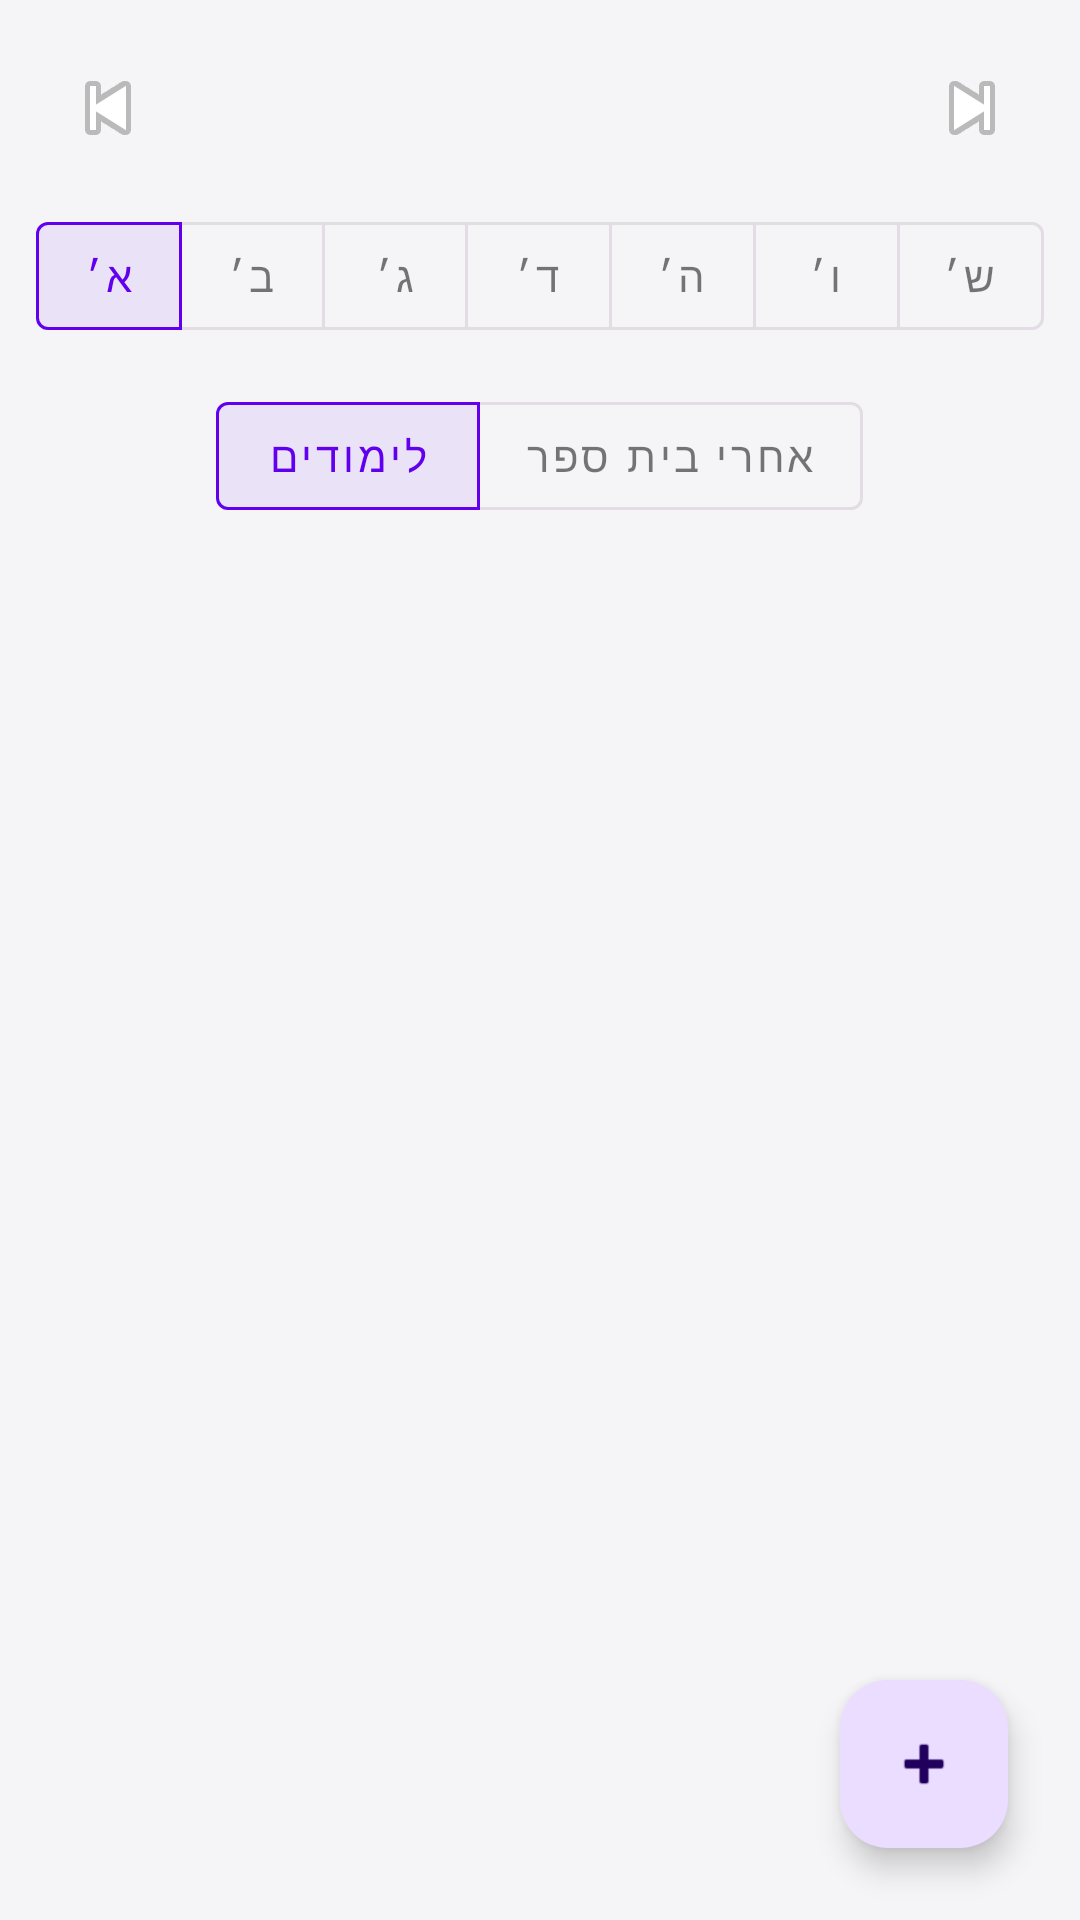

This screen was rendered from an Android layout file. Write that file and the resources it references.
<!-- AndroidManifest.xml: application theme Theme.MyScheduleApp20 -->
<!-- res/layout/activity_weekly_schedule.xml -->
<?xml version="1.0" encoding="utf-8"?>
<FrameLayout
    xmlns:android="http://schemas.android.com/apk/res/android"
    xmlns:app="http://schemas.android.com/apk/res-auto"
    xmlns:tools="http://schemas.android.com/tools"
    android:layout_width="match_parent"
    android:layout_height="match_parent">

    <LinearLayout
        android:layout_width="match_parent"
        android:layout_height="match_parent"
        android:orientation="vertical"
        android:padding="12dp">

        <LinearLayout
            android:layout_width="match_parent"
            android:layout_height="wrap_content"
            android:orientation="horizontal"
            android:gravity="center_vertical">

            <ImageButton
                android:id="@+id/btnPrevDay"
                android:layout_width="48dp"
                android:layout_height="48dp"
                android:src="@android:drawable/ic_media_previous"
                android:background="?attr/selectableItemBackgroundBorderless"
                android:contentDescription="יום קודם"/>

            <TextView
                android:id="@+id/tvDayTitle"
                android:layout_width="0dp"
                android:layout_height="wrap_content"
                android:layout_weight="1"
                android:gravity="center"
                android:textSize="18sp"
                android:textStyle="bold"
                tools:text="יום ראשון"/>

            <ImageButton
                android:id="@+id/btnNextDay"
                android:layout_width="48dp"
                android:layout_height="48dp"
                android:src="@android:drawable/ic_media_next"
                android:background="?attr/selectableItemBackgroundBorderless"
                android:contentDescription="יום הבא"/>
        </LinearLayout>

        <com.google.android.material.button.MaterialButtonToggleGroup
            android:id="@+id/dayToggleGroup"
            android:layout_width="match_parent"
            android:layout_height="wrap_content"
            android:layout_marginTop="8dp"
            app:singleSelection="true"
            app:selectionRequired="true"
            app:checkedButton="@+id/daySun">

            <com.google.android.material.button.MaterialButton
                android:id="@+id/daySun"
                style="@style/Widget.MaterialComponents.Button.OutlinedButton"
                android:layout_width="0dp"
                android:layout_height="wrap_content"
                android:layout_weight="1"
                android:padding="0dp"
                android:text="א׳"/>

            <com.google.android.material.button.MaterialButton
                android:id="@+id/dayMon"
                style="@style/Widget.MaterialComponents.Button.OutlinedButton"
                android:layout_width="0dp"
                android:layout_height="wrap_content"
                android:layout_weight="1"
                android:padding="0dp"
                android:text="ב׳"/>

            <com.google.android.material.button.MaterialButton
                android:id="@+id/dayTue"
                style="@style/Widget.MaterialComponents.Button.OutlinedButton"
                android:layout_width="0dp"
                android:layout_height="wrap_content"
                android:layout_weight="1"
                android:padding="0dp"
                android:text="ג׳"/>

            <com.google.android.material.button.MaterialButton
                android:id="@+id/dayWed"
                style="@style/Widget.MaterialComponents.Button.OutlinedButton"
                android:layout_width="0dp"
                android:layout_height="wrap_content"
                android:layout_weight="1"
                android:padding="0dp"
                android:text="ד׳"/>

            <com.google.android.material.button.MaterialButton
                android:id="@+id/dayThu"
                style="@style/Widget.MaterialComponents.Button.OutlinedButton"
                android:layout_width="0dp"
                android:layout_height="wrap_content"
                android:layout_weight="1"
                android:padding="0dp"
                android:text="ה׳"/>

            <com.google.android.material.button.MaterialButton
                android:id="@+id/dayFri"
                style="@style/Widget.MaterialComponents.Button.OutlinedButton"
                android:layout_width="0dp"
                android:layout_height="wrap_content"
                android:layout_weight="1"
                android:padding="0dp"
                android:text="ו׳"/>

            <com.google.android.material.button.MaterialButton
                android:id="@+id/daySat"
                style="@style/Widget.MaterialComponents.Button.OutlinedButton"
                android:layout_width="0dp"
                android:layout_height="wrap_content"
                android:layout_weight="1"
                android:padding="0dp"
                android:text="ש׳"/>

        </com.google.android.material.button.MaterialButtonToggleGroup>

        <com.google.android.material.button.MaterialButtonToggleGroup
            android:id="@+id/toggleGroup"
            android:layout_width="match_parent"
            android:layout_height="wrap_content"
            android:layout_marginTop="12dp"
            android:gravity="center"
            app:singleSelection="true"
            app:selectionRequired="true"
            app:checkedButton="@+id/btnSchool">

            <com.google.android.material.button.MaterialButton
                android:id="@+id/btnSchool"
                style="@style/Widget.MaterialComponents.Button.OutlinedButton"
                android:layout_width="wrap_content"
                android:layout_height="wrap_content"
                android:text="לימודים"/>

            <com.google.android.material.button.MaterialButton
                android:id="@+id/btnAfterSchool"
                style="@style/Widget.MaterialComponents.Button.OutlinedButton"
                android:layout_width="wrap_content"
                android:layout_height="wrap_content"
                android:text="אחרי בית ספר"/>

        </com.google.android.material.button.MaterialButtonToggleGroup>

        <TextView
            android:id="@+id/tvEmpty"
            android:layout_width="match_parent"
            android:layout_height="wrap_content"
            android:layout_marginTop="20dp"
            android:gravity="center"
            android:text="אין פריטים ליום הזה"
            android:textSize="16sp"
            android:visibility="gone"
            tools:visibility="visible"/>

        <androidx.recyclerview.widget.RecyclerView
            android:id="@+id/rvWeekly"
            android:layout_width="match_parent"
            android:layout_height="0dp"
            android:layout_weight="1"
            android:layout_marginTop="12dp"
            app:layoutManager="androidx.recyclerview.widget.LinearLayoutManager"
            tools:listitem="@android:layout/simple_list_item_1"/>

    </LinearLayout>

    <com.google.android.material.floatingactionbutton.FloatingActionButton
        android:id="@+id/fabAddWeekly"
        android:layout_width="wrap_content"
        android:layout_height="wrap_content"
        android:layout_gravity="bottom|end"
        android:layout_margin="24dp"
        android:contentDescription="הוסף פריט"
        app:srcCompat="@android:drawable/ic_input_add"/>

</FrameLayout>
<!-- resources referenced by this layout -->
<resources>
  <style name="Theme.MyScheduleApp20" parent="Base.Theme.MyScheduleApp20" />
  <style name="Base.Theme.MyScheduleApp20" parent="Theme.Material3.DayNight.NoActionBar">
  
          <item name="colorPrimary">@color/purple_primary</item>
          <item name="colorOnPrimary">@color/on_primary</item>
          <item name="android:windowBackground">@color/background_light</item>
          <item name="android:statusBarColor">@color/purple_variant</item>
  
      </style>
  <color name="purple_primary">#6200EE</color>
  <color name="on_primary">#FFFFFF</color>
  <color name="background_light">#F5F5F7</color>
  <color name="purple_variant">#3700B3</color>
</resources>
